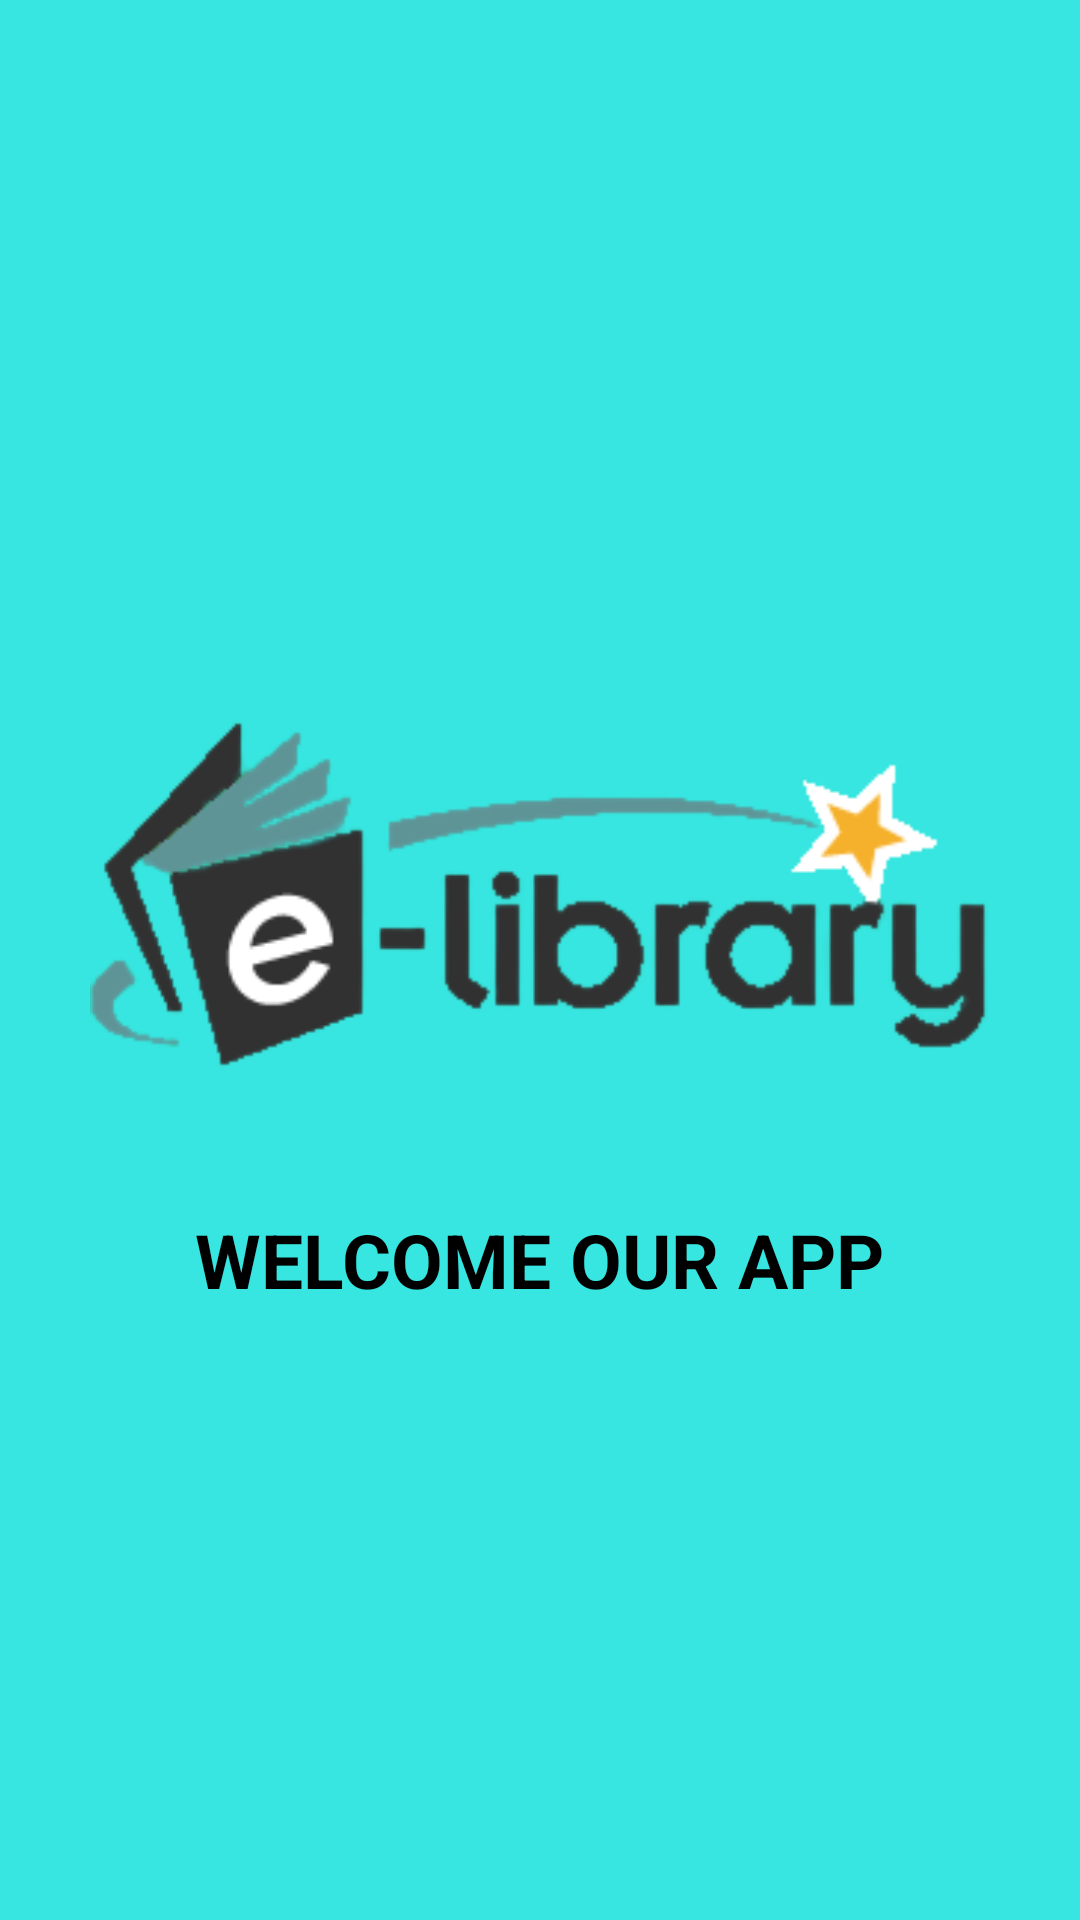

Write the Android layout XML for this screen, with the resource values it uses.
<!-- AndroidManifest.xml: application theme Theme.FirstITE -->
<!-- res/layout/activity_logo_screen.xml -->
<?xml version="1.0" encoding="utf-8"?>
<LinearLayout xmlns:android="http://schemas.android.com/apk/res/android"
    android:layout_width="match_parent"
    android:layout_height="match_parent"
    android:gravity="center"
    android:background="@color/_37e6e0_light_blue"
    android:orientation="vertical">
    
    <ImageView
        android:layout_width="300dp"
        android:layout_height="200dp"
        android:src="@drawable/elibra"/>

    <TextView
        android:layout_width="wrap_content"
        android:layout_height="wrap_content"
        android:text="WELCOME OUR APP"
        android:textSize="25sp"
        android:textStyle="bold"
        android:textColor="@color/black"/>

</LinearLayout>
<!-- resources referenced by this layout -->
<resources>
  <color name="_37e6e0_light_blue">#37e6e0</color>
  <color name="black">#FF000000</color>
  <!-- drawable elibra: png bitmap (drawable, 14101 bytes) -->
  <style name="Theme.FirstITE" parent="Base.Theme.FirstITE">
          <item name="android:windowBackground">@android:color/white</item>
      </style>
  <style name="Base.Theme.FirstITE" parent="Theme.Material3.DayNight.NoActionBar">
          
          
          <item name="toolbarStyle">@layout/toolbar</item>
  
      </style>
</resources>
